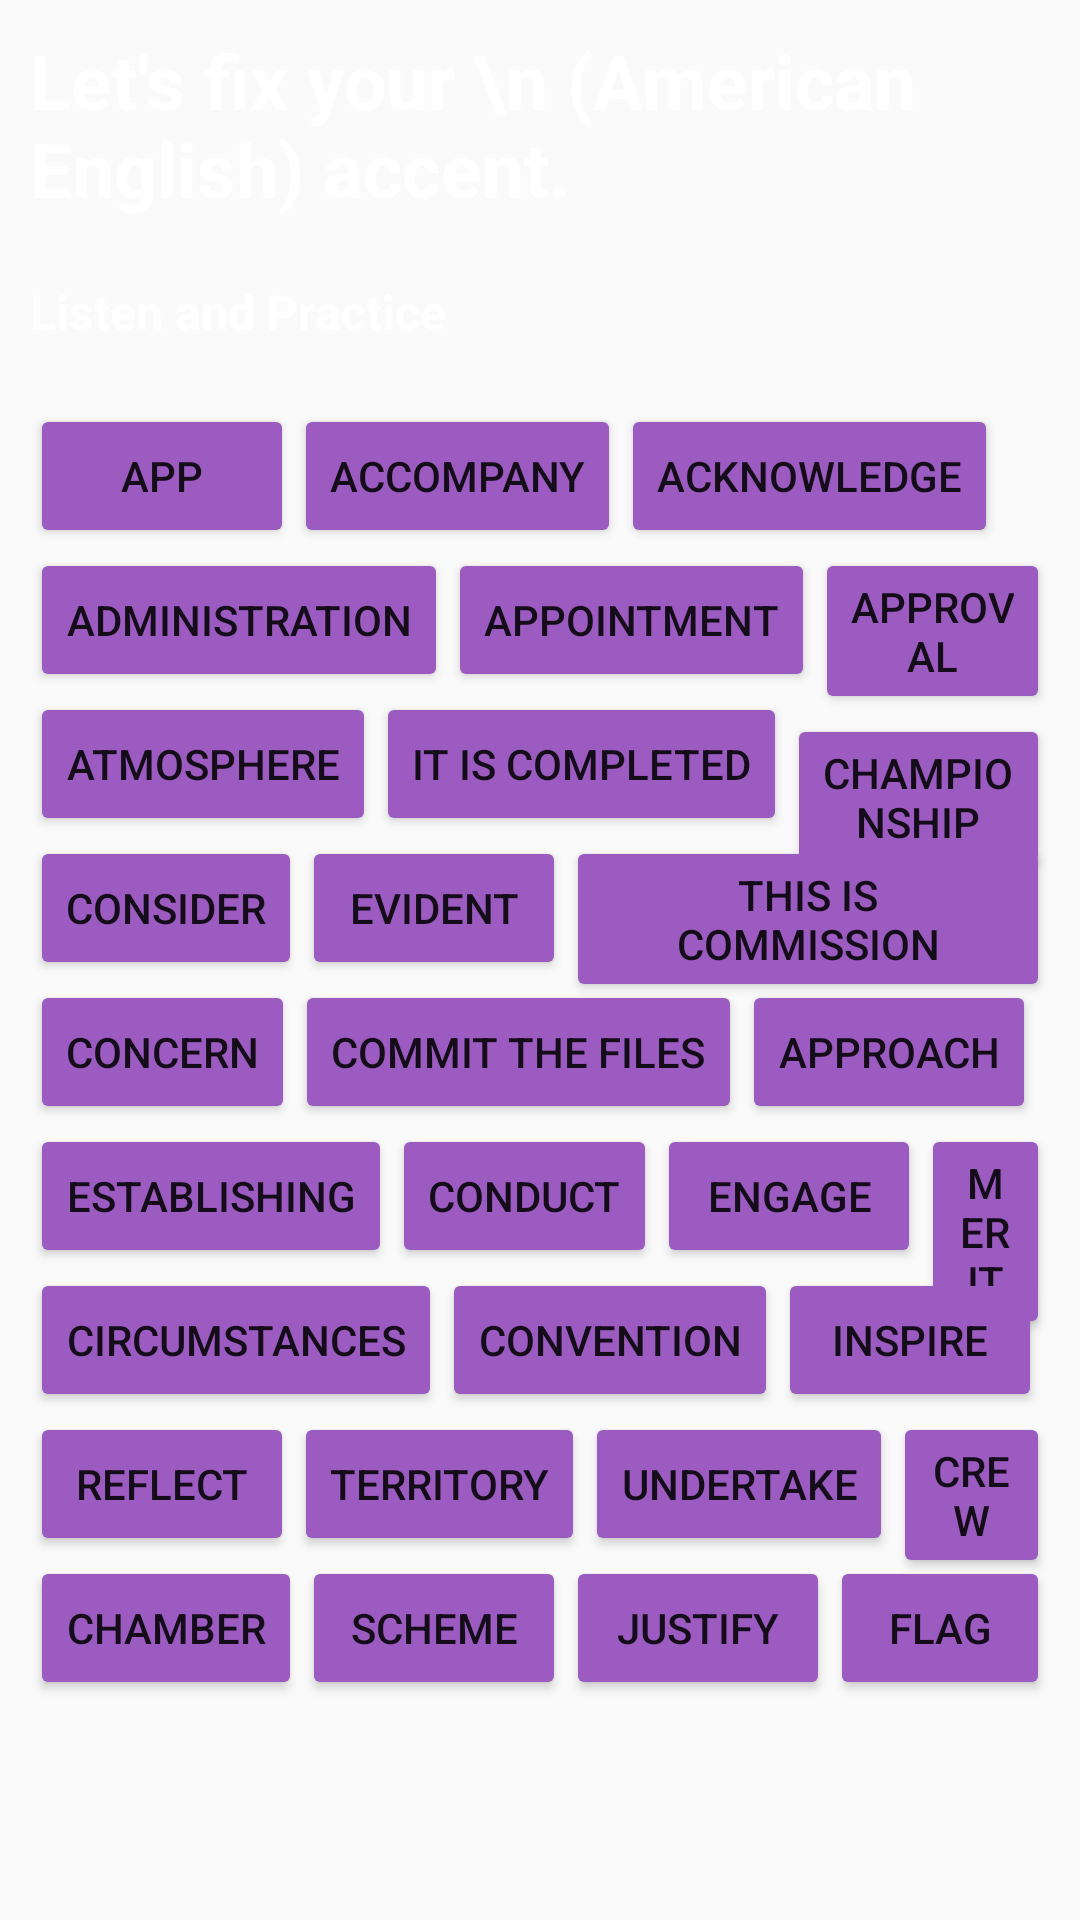

Here is an Android app screen rendered from its layout file. Give the layout XML and the strings, colors and styles it references.
<!-- AndroidManifest.xml: application theme Theme.AccentZero -->
<!-- res/layout/fragment_main.xml -->
<?xml version="1.0" encoding="utf-8"?>
<LinearLayout xmlns:android="http://schemas.android.com/apk/res/android"
    xmlns:tools="http://schemas.android.com/tools"
    android:layout_width="match_parent"
    android:layout_height="match_parent"
    android:layout_marginStart="10dp"
    android:orientation="vertical"
    tools:ignore="HardcodedText"
    tools:context=".MainFragment">

    <TextView
        android:layout_width="match_parent"
        android:layout_height="wrap_content"
        android:padding="10dp"
        android:text="Let's fix your \n (American English) accent."
        android:textColor="@color/white"
        android:textSize="25sp"
        android:textStyle="bold" />

    <TextView
        android:layout_width="wrap_content"
        android:layout_height="wrap_content"
        android:padding="10dp"
        android:text="Listen and Practice"
        android:textColor="@color/white"
        android:textSize="16sp"
        android:textStyle="bold" />

    <RelativeLayout
        android:id="@+id/button_group"
        android:layout_width="match_parent"
        android:layout_height="wrap_content"
        android:padding="10dp">

        <Button
            android:id="@+id/btn_app"
            android:layout_width="wrap_content"
            android:layout_height="wrap_content"
            android:backgroundTint="#9B5BC1"
            android:text="App"
            android:tag="Noun"/>

        <Button
            android:id="@+id/btn_accompany"
            android:layout_width="wrap_content"
            android:layout_height="wrap_content"
            android:layout_toEndOf="@id/btn_app"
            android:backgroundTint="#9B5BC1"
            android:text="Accompany"
            android:tag="Verb"/>

        <Button
            android:id="@+id/btn_acknowledge"
            android:layout_width="wrap_content"
            android:layout_height="wrap_content"
            android:layout_toEndOf="@id/btn_accompany"
            android:backgroundTint="#9B5BC1"
            android:text="acknowledge"
            android:tag="Verb"/>

        <Button
            android:id="@+id/btn_administration"
            android:layout_width="wrap_content"
            android:layout_height="wrap_content"
            android:layout_below="@id/btn_app"
            android:backgroundTint="#9B5BC1"
            android:text="administration"
            android:tag="Noun"/>

        <Button
            android:id="@+id/btn_appointment"
            android:layout_width="wrap_content"
            android:layout_height="wrap_content"
            android:layout_below="@id/btn_app"
            android:layout_toEndOf="@id/btn_administration"
            android:backgroundTint="#9B5BC1"
            android:text="appointment"
            android:tag="Noun"/>

        <Button
            android:id="@+id/btn_approval"
            android:layout_width="wrap_content"
            android:layout_height="wrap_content"
            android:layout_below="@id/btn_app"
            android:layout_toEndOf="@id/btn_appointment"
            android:backgroundTint="#9B5BC1"
            android:text="approval"
            android:tag="Noun"/>

        <Button
            android:id="@+id/btn_atmosphere"
            android:layout_width="wrap_content"
            android:layout_height="wrap_content"
            android:layout_below="@id/btn_administration"
            android:backgroundTint="#9B5BC1"
            android:text="atmosphere"
            android:tag="Noun"/>

        <Button
            android:id="@+id/btn_it_is_completed"
            android:layout_width="wrap_content"
            android:layout_height="wrap_content"
            android:layout_below="@id/btn_administration"
            android:layout_toEndOf="@id/btn_atmosphere"
            android:backgroundTint="#9B5BC1"
            android:text="it is completed"
            android:tag="Verb"/>

        <Button
            android:id="@+id/btn_championship"
            android:layout_width="wrap_content"
            android:layout_height="wrap_content"
            android:layout_below="@id/btn_approval"
            android:layout_toEndOf="@id/btn_it_is_completed"
            android:backgroundTint="#9B5BC1"
            android:text="championship"
            android:tag="Noun"/>

        <Button
            android:id="@+id/consider"
            android:layout_width="wrap_content"
            android:layout_height="wrap_content"
            android:layout_below="@id/btn_atmosphere"
            android:backgroundTint="#9B5BC1"
            android:text="consider"
            android:tag="Verb"/>

        <Button
            android:id="@+id/evident"
            android:layout_width="wrap_content"
            android:layout_height="wrap_content"
            android:layout_below="@id/btn_atmosphere"
            android:layout_toRightOf="@id/consider"
            android:backgroundTint="#9B5BC1"
            android:text="evident"
            android:tag="Noun"/>

        <Button
            android:id="@+id/commission"
            android:layout_width="wrap_content"
            android:layout_height="wrap_content"
            android:layout_below="@id/btn_atmosphere"
            android:layout_toRightOf="@id/evident"
            android:backgroundTint="#9B5BC1"
            android:text="this is commission"
            android:tag="Noun"/>

        <Button
            android:id="@+id/concern"
            android:layout_width="wrap_content"
            android:layout_height="wrap_content"
            android:layout_below="@id/consider"
            android:backgroundTint="#9B5BC1"
            android:text="concern"
            android:tag="Noun"/>

        <Button
            android:id="@+id/commit"
            android:layout_width="wrap_content"
            android:layout_height="wrap_content"
            android:layout_below="@id/consider"
            android:layout_toRightOf="@id/concern"
            android:backgroundTint="#9B5BC1"
            android:text="commit the files"
            android:tag="Verb"/>

        <Button
            android:id="@+id/approach"
            android:layout_width="wrap_content"
            android:layout_height="wrap_content"
            android:layout_below="@id/consider"
            android:layout_toRightOf="@id/commit"
            android:backgroundTint="#9B5BC1"
            android:text="approach"
            android:tag="Verb"/>

        <Button
            android:id="@+id/establish"
            android:layout_width="wrap_content"
            android:layout_height="wrap_content"
            android:layout_below="@id/concern"
            android:backgroundTint="#9B5BC1"
            android:text="establishing"
            android:tag="Verb"/>

        <Button
            android:id="@+id/conduct"
            android:layout_width="wrap_content"
            android:layout_height="wrap_content"
            android:layout_below="@id/concern"
            android:layout_toRightOf="@id/establish"
            android:backgroundTint="#9B5BC1"
            android:text="conduct"
            android:tag="Verb"/>

        <Button
            android:id="@+id/engage"
            android:layout_width="wrap_content"
            android:layout_height="wrap_content"
            android:layout_below="@id/concern"
            android:layout_toRightOf="@id/conduct"
            android:backgroundTint="#9B5BC1"
            android:text="engage"
            android:tag="Verb"/>

        <Button
            android:id="@+id/merit"
            android:layout_width="wrap_content"
            android:layout_height="wrap_content"
            android:text="merit"
            android:backgroundTint="#9B5BC1"
            android:layout_below="@id/concern"
            android:layout_toRightOf="@id/engage"
            android:tag="Noun" />

        <Button
            android:id="@+id/circumstances"
            android:layout_width="wrap_content"
            android:layout_height="wrap_content"
            android:text="circumstances"
            android:backgroundTint="#9B5BC1"
            android:layout_below="@id/establish"
            android:tag="Noun"/>

        <Button
            android:id="@+id/convention"
            android:layout_width="wrap_content"
            android:layout_height="wrap_content"
            android:text="convention"
            android:backgroundTint="#9B5BC1"
            android:layout_below="@id/conduct"
            android:layout_toRightOf="@id/circumstances"
            android:tag="Noun"/>

        <Button
            android:id="@+id/inspire"
            android:layout_width="wrap_content"
            android:layout_height="wrap_content"
            android:text="inspire"
            android:backgroundTint="#9B5BC1"
            android:layout_below="@id/establish"
            android:layout_toRightOf="@id/convention"
            android:tag="Verb"/>

        <Button
            android:id="@+id/reflect"
            android:layout_width="wrap_content"
            android:layout_height="wrap_content"
            android:text="reflect"
            android:backgroundTint="#9B5BC1"
            android:layout_below="@id/circumstances"
            android:tag="Verb"/>

        <Button
            android:id="@+id/territory"
            android:layout_width="wrap_content"
            android:layout_height="wrap_content"
            android:text="territory"
            android:backgroundTint="#9B5BC1"
            android:layout_below="@id/circumstances"
            android:layout_toRightOf="@id/reflect"
            android:tag="Noun"/>

        <Button
            android:id="@+id/undertake"
            android:layout_width="wrap_content"
            android:layout_height="wrap_content"
            android:text="undertake"
            android:backgroundTint="#9B5BC1"
            android:layout_below="@id/circumstances"
            android:layout_toRightOf="@id/territory"
            android:tag="Verb"/>

        <Button
            android:id="@+id/crew"
            android:layout_width="wrap_content"
            android:layout_height="wrap_content"
            android:text="crew"
            android:backgroundTint="#9B5BC1"
            android:layout_below="@id/circumstances"
            android:layout_toRightOf="@id/undertake"
            android:tag="Noun"/>

        <Button
            android:id="@+id/chamber"
            android:layout_width="wrap_content"
            android:layout_height="wrap_content"
            android:text="chamber"
            android:backgroundTint="#9B5BC1"
            android:layout_below="@id/reflect"
            android:tag="Noun"/>

        <Button
            android:id="@+id/scheme"
            android:layout_width="wrap_content"
            android:layout_height="wrap_content"
            android:text="scheme"
            android:backgroundTint="#9B5BC1"
            android:layout_below="@id/reflect"
            android:layout_toRightOf="@id/chamber"
            android:tag="Noun"/>

        <Button
            android:id="@+id/justify"
            android:layout_width="wrap_content"
            android:layout_height="wrap_content"
            android:text="justify"
            android:backgroundTint="#9B5BC1"
            android:layout_below="@id/reflect"
            android:layout_toRightOf="@id/scheme"
            android:tag="Verb"/>

        <Button
            android:id="@+id/flag"
            android:layout_width="wrap_content"
            android:layout_height="wrap_content"
            android:text="flag"
            android:backgroundTint="#9B5BC1"
            android:layout_below="@id/reflect"
            android:layout_toRightOf="@id/justify"
            android:tag="Noun"/>

    </RelativeLayout>

</LinearLayout>
<!-- resources referenced by this layout -->
<resources>
  <color name="white">#FFFFFFFF</color>
  <style name="Theme.AccentZero" parent="Base.Theme.AccentZero" />
  <style name="Base.Theme.AccentZero" parent="Theme.AppCompat.Light.NoActionBar">
          
          
      </style>
</resources>
